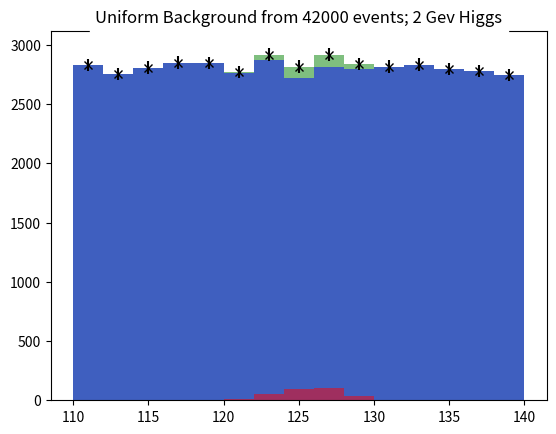

Recreate this plot in Python.
import numpy as np
import matplotlib.pyplot as plt
import pylab

Base = 110 + 30* np.random.rand(42000)
# Base is set of observations with an expected 2800 background events  per bin
# Note we assume here flat but in class I used a "sloping" curve that represented experiment better
gauss = 2 * np.random.randn(300) + 126
# Gauss is Number of Higgs particles
simpletotal = np.concatenate((Base, gauss))
# simpletotal is Higgs+Background
plt.figure("Total Wide Higgs Bin 2 GeV")
values, binedges, junk = plt.hist(simpletotal, bins=15, range =(110,140), alpha = 0.5, color="green")
centers = 0.5*(binedges[1:] + binedges[:-1])
# centers is center of each bin
# values is number of events in each bin
# :-1 is same as :Largest Index-1
# binedges[:-1] gets you lower limit of bin
# 1: gives you array starts at second index (labelled 1 as first index 0)
# binedges[1:] is upper limit of each bin
# Note binedges has Number of Bins + 1 entries; centers has Number of Bins entries
errors =np.sqrt(values)
# errors is expected error for each bin
plt.hist(Base, bins=15, range =(110,140), alpha = 0.5, color="blue")
plt.hist(gauss, bins=15, range =(110,140), alpha = 0.5, color="red")
plt.errorbar(centers, values, yerr = errors, ls='None', marker ='x', color = 'black', markersize= 6.0 )
plt.title("Uniform Background from 42000 events; 2 Gev Higgs", backgroundcolor = "white")
# For Agg backend
pylab.show()
plt.show()
